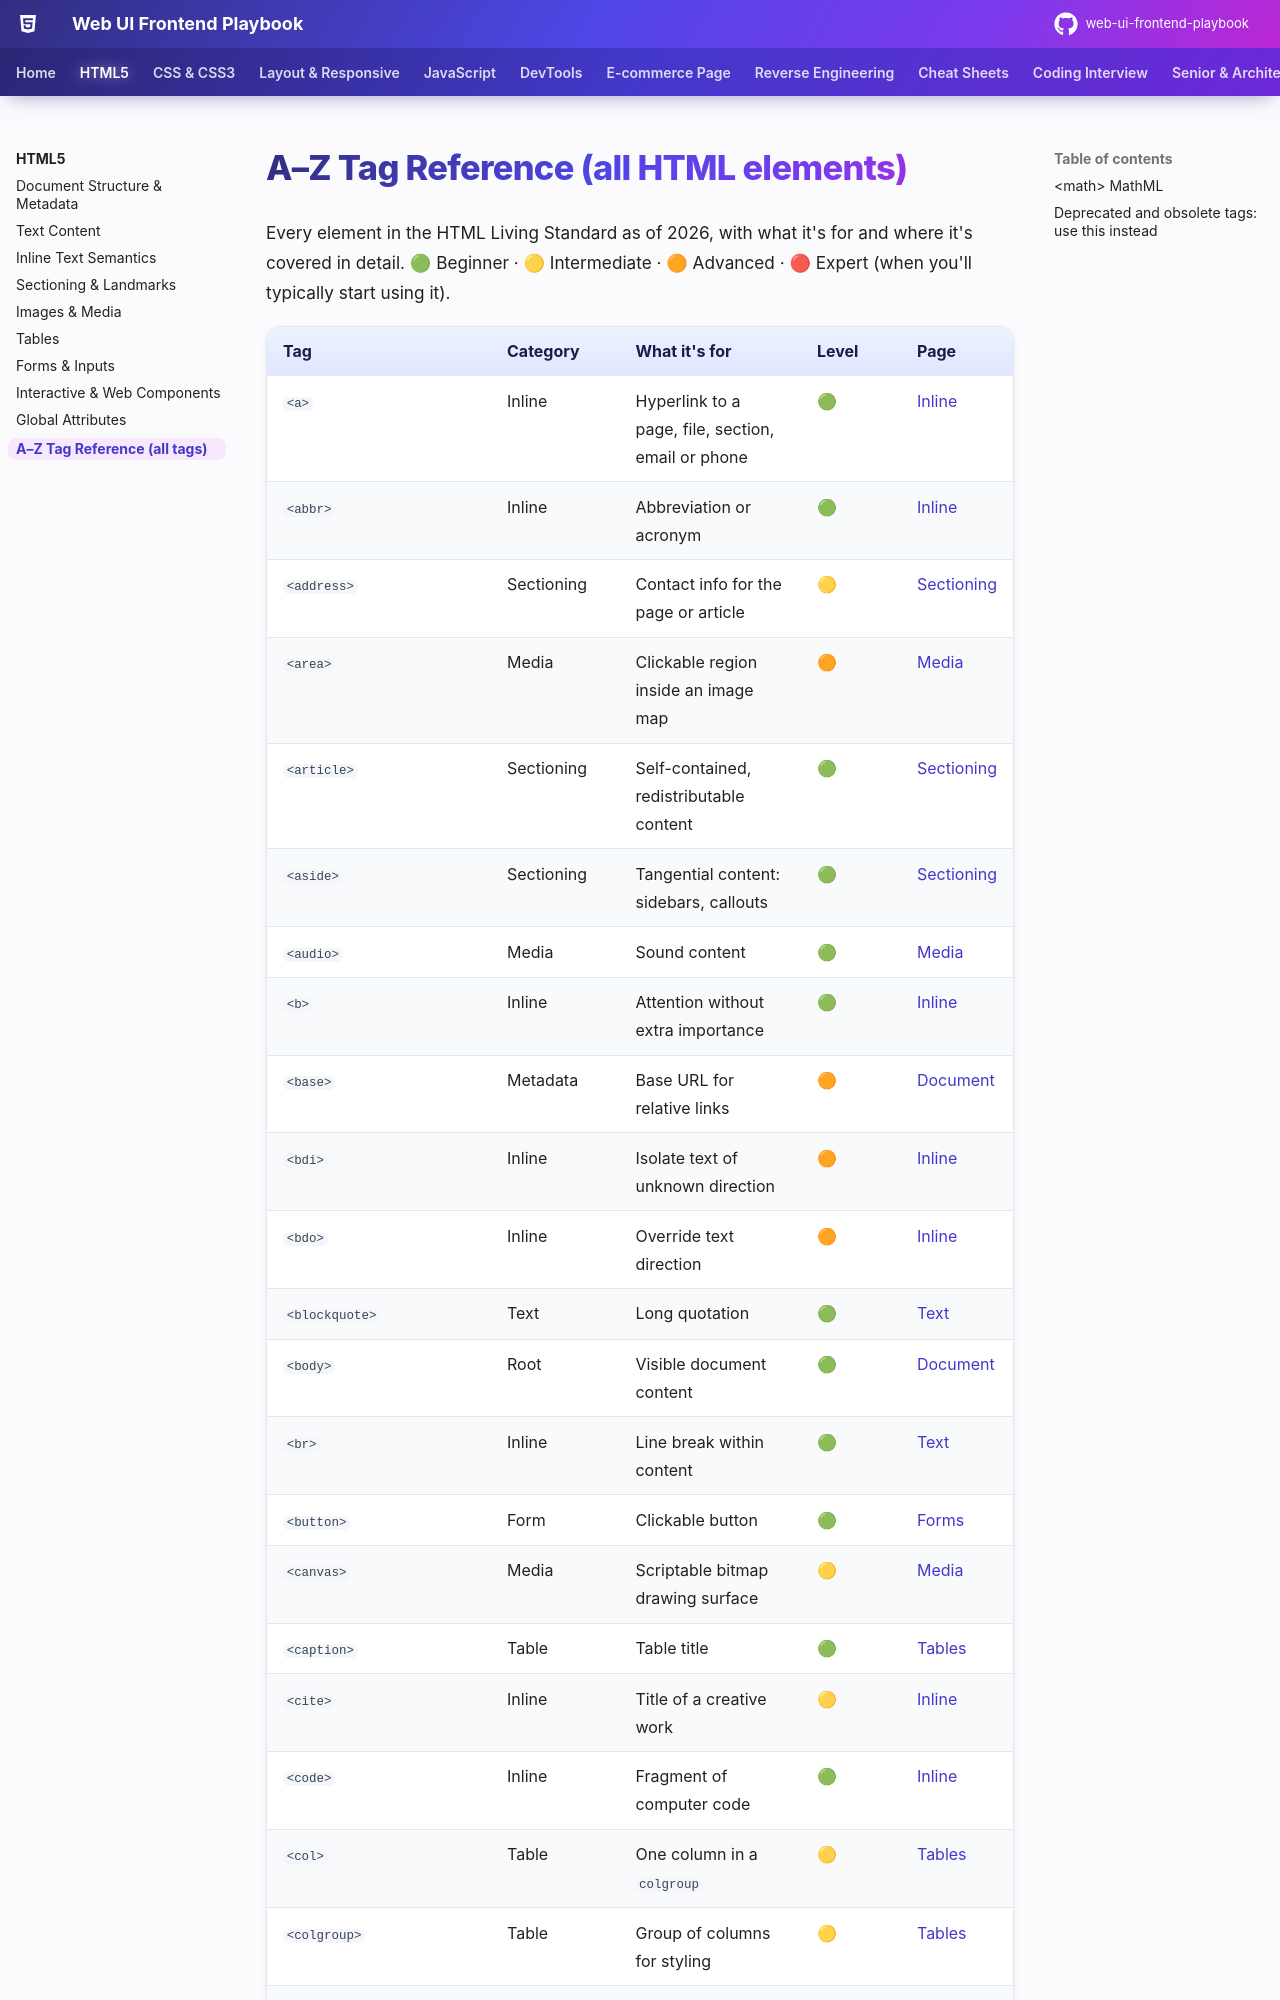

repository: khiruashish/web-ui-frontend-playbook · page: html/all-tags/index.html · generator: mkdocs

# A–Z Tag Reference (all HTML elements)

Every element in the HTML Living Standard as of 2026, with what it's for and where it's covered in detail. 🟢 Beginner · 🟡 Intermediate · 🟠 Advanced · 🔴 Expert (when you'll typically start using it).
